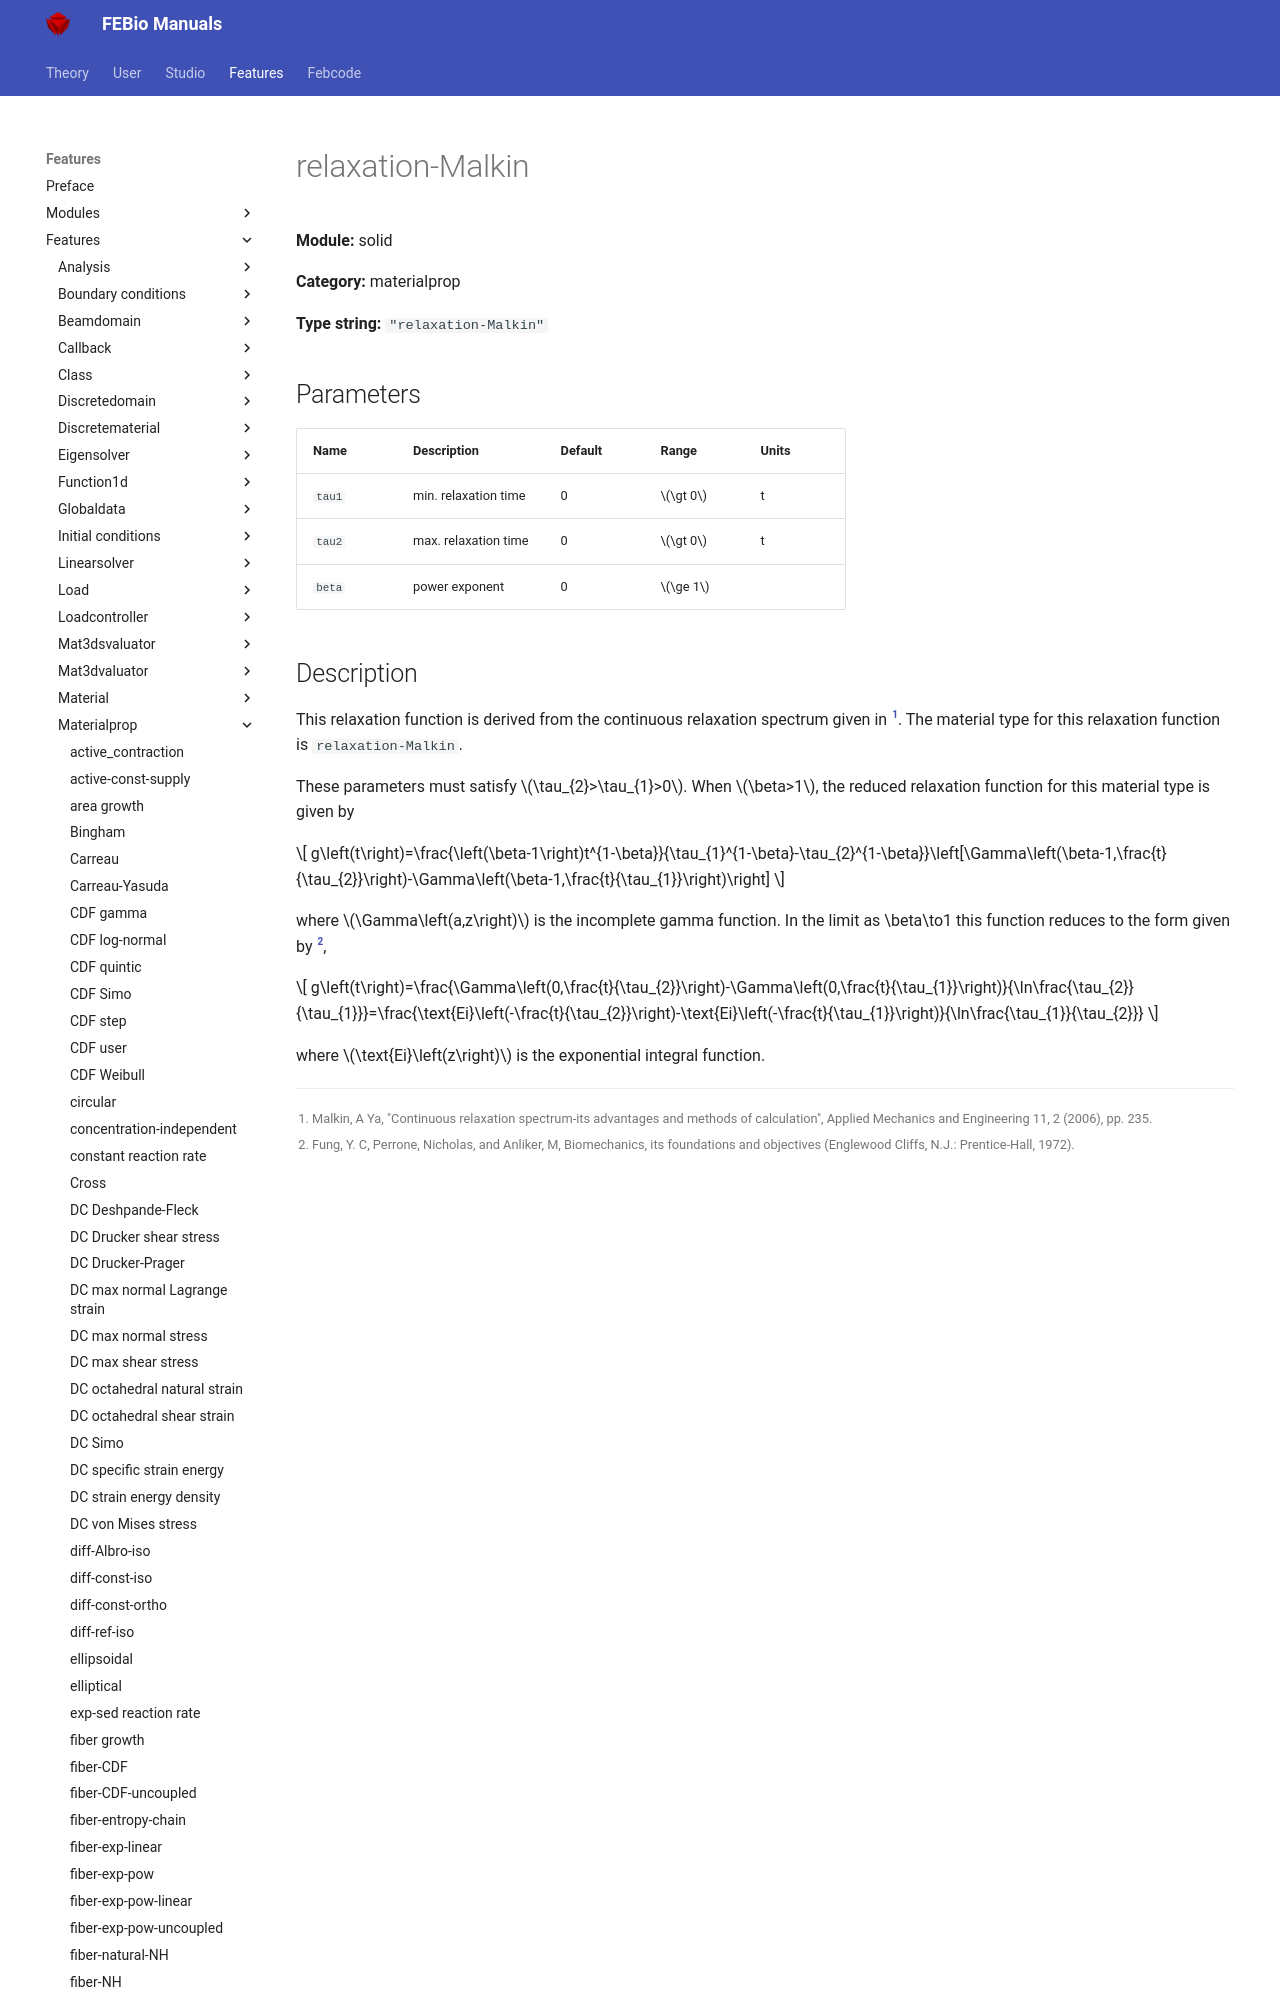

repository: febiosoftware/febio-docs · page: features/features/solid_materialprop_relaxation-malkin/index.html · generator: mkdocs

# relaxation-Malkin

**Module:** solid

**Category:** materialprop

**Type string:** `"relaxation-Malkin"`

## Parameters

| Name | Description | Default | Range | Units |
|------|-------------|---------|-------|-------|
| `tau1` | min. relaxation time | 0 | $\gt 0$ | t |
| `tau2` | max. relaxation time | 0 | $\gt 0$ | t |
| `beta` | power exponent | 0 | $\ge 1$ |  |
